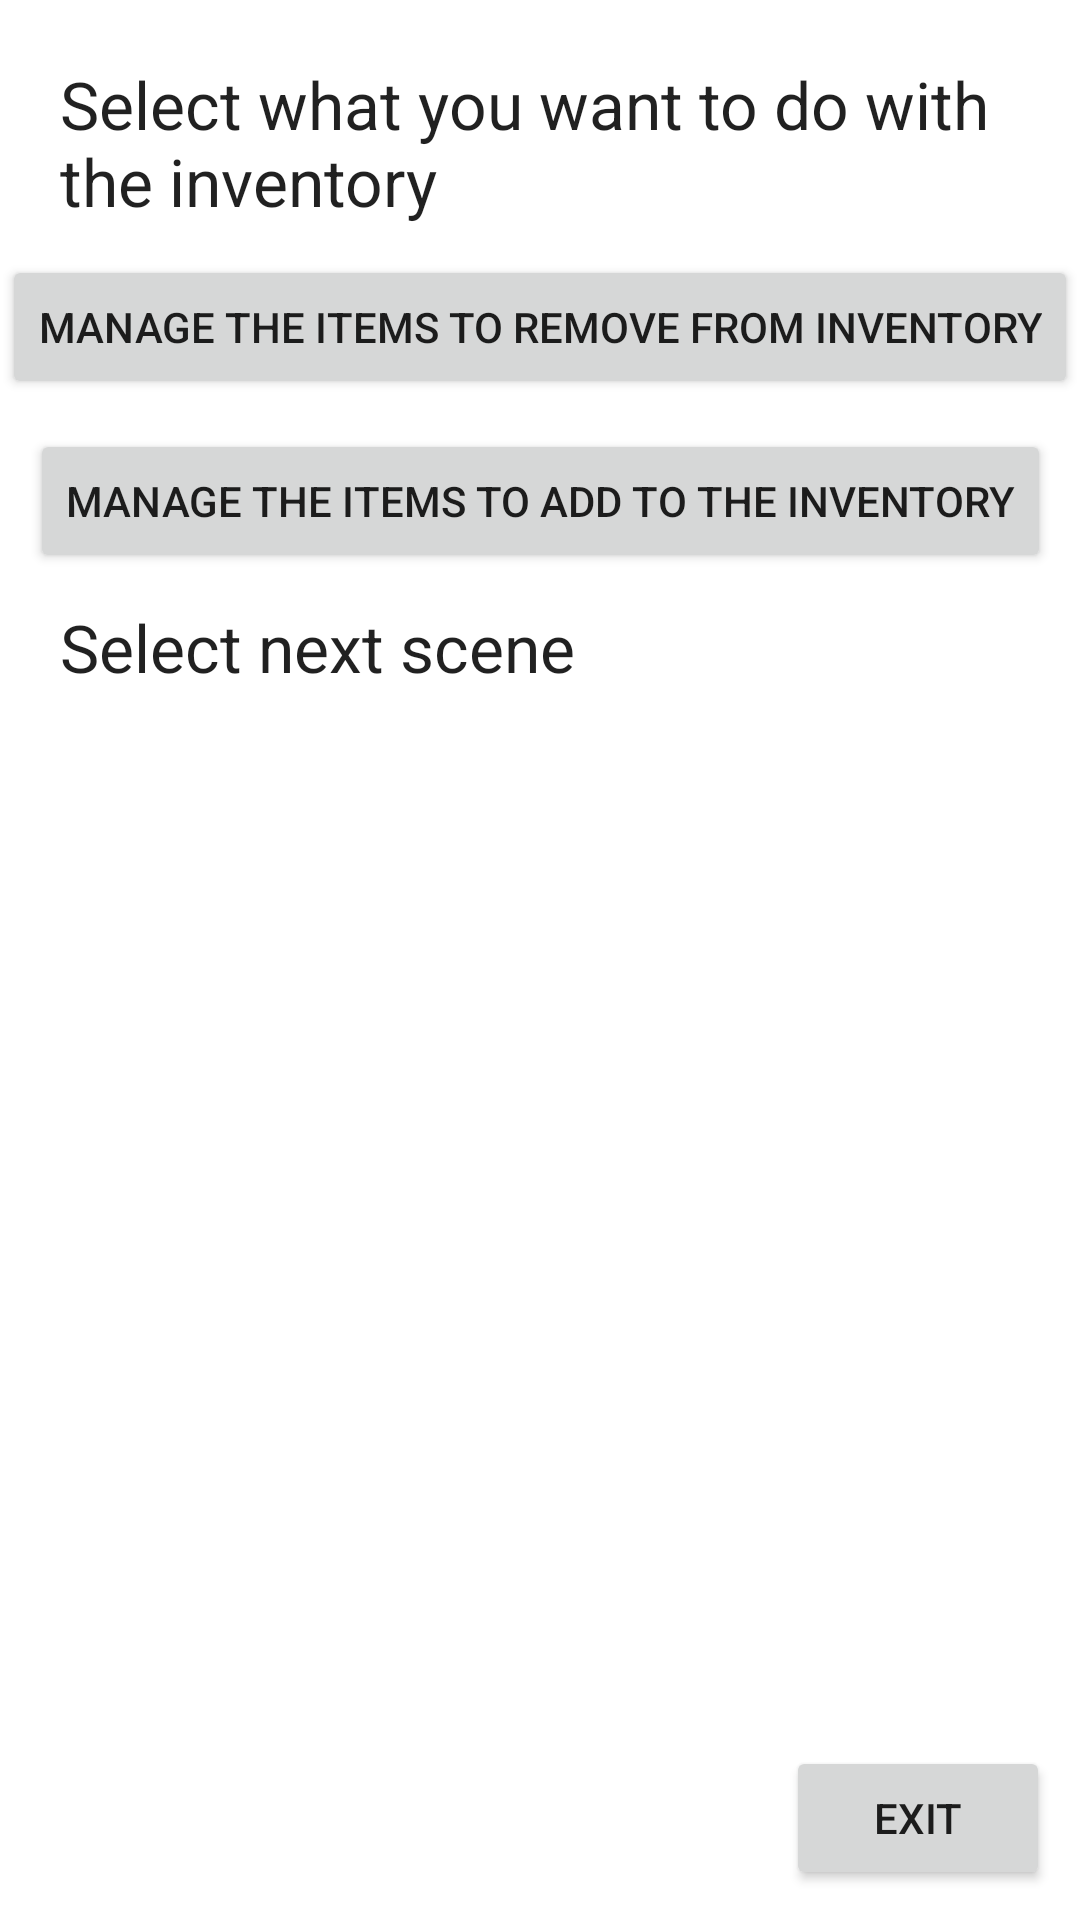

Write the Android layout XML for this screen, with the resource values it uses.
<!-- AndroidManifest.xml: application theme Theme.Ciste2dot0 -->
<!-- res/layout/editor_update_inventory.xml -->
<?xml version="1.0" encoding="utf-8"?>
<androidx.constraintlayout.widget.ConstraintLayout xmlns:android="http://schemas.android.com/apk/res/android"
    xmlns:app="http://schemas.android.com/apk/res-auto"
    xmlns:tools="http://schemas.android.com/tools"
    android:layout_width="match_parent"
    android:layout_height="match_parent">

    <TextView
        android:id="@+id/title_editor_update_inventory"
        android:layout_width="0dp"
        android:layout_height="wrap_content"
        android:layout_marginStart="20dp"
        android:layout_marginTop="20dp"
        android:layout_marginEnd="20dp"
        android:text="@string/update_inventory_editor_title"
        android:textAppearance="@style/TextAppearance.AppCompat.Large"
        app:layout_constraintEnd_toEndOf="parent"
        app:layout_constraintStart_toStartOf="parent"
        app:layout_constraintTop_toTopOf="parent" />

    <Button
        android:id="@+id/add_menu_button"
        android:layout_width="wrap_content"
        android:layout_height="wrap_content"
        android:layout_marginTop="10dp"
        android:text="@string/add_item_to_inventory_button"
        app:layout_constraintEnd_toEndOf="parent"
        app:layout_constraintStart_toStartOf="parent"
        app:layout_constraintTop_toBottomOf="@+id/delete_menu_item_button" />


    <Button
        android:id="@+id/next_button_entity"
        android:layout_width="wrap_content"
        android:layout_height="wrap_content"
        android:layout_marginEnd="10dp"
        android:layout_marginBottom="10dp"
        android:text="@string/exit"
        app:layout_constraintBottom_toBottomOf="parent"
        app:layout_constraintEnd_toEndOf="parent" />

    <TextView
        android:id="@+id/textView4"
        android:layout_width="0dp"
        android:layout_height="wrap_content"
        android:layout_marginStart="20dp"
        android:layout_marginTop="10dp"
        android:layout_marginEnd="20dp"
        android:text="@string/next_scene_title"
        android:textAppearance="@style/TextAppearance.AppCompat.Large"
        app:layout_constraintEnd_toEndOf="parent"
        app:layout_constraintStart_toStartOf="parent"
        app:layout_constraintTop_toBottomOf="@+id/add_menu_button" />

    <Button
        android:id="@+id/delete_menu_item_button"
        android:layout_width="wrap_content"
        android:layout_height="wrap_content"
        android:layout_marginTop="10dp"
        android:text="@string/remove_inventory_menu"
        app:layout_constraintEnd_toEndOf="parent"
        app:layout_constraintStart_toStartOf="parent"
        app:layout_constraintTop_toBottomOf="@+id/title_editor_update_inventory" />

    <androidx.recyclerview.widget.RecyclerView
        android:id="@+id/next_scene_update_inventory"
        android:layout_width="0dp"
        android:layout_height="0dp"
        android:layout_marginStart="10dp"
        android:layout_marginTop="10dp"
        android:layout_marginEnd="10dp"
        app:layout_constraintBottom_toTopOf="@+id/next_button_entity"
        app:layout_constraintEnd_toEndOf="parent"
        app:layout_constraintStart_toStartOf="parent"
        app:layout_constraintTop_toBottomOf="@+id/textView4" />

</androidx.constraintlayout.widget.ConstraintLayout>
<!-- resources referenced by this layout -->
<resources>
  <string name="add_item_to_inventory_button">Manage the items to add to the inventory</string>
  <string name="exit">exit</string>
  <string name="next_scene_title">Select next scene</string>
  <string name="remove_inventory_menu">Manage the items to remove from inventory</string>
  <string name="update_inventory_editor_title">Select what you want to do with the inventory</string>
  <style name="Theme.Ciste2dot0" parent="Theme.MaterialComponents.DayNight.NoActionBar">
          
          <item name="colorPrimary">@color/purple_500</item>
          <item name="colorPrimaryVariant">@color/purple_700</item>
          <item name="colorOnPrimary">@color/white</item>
          
          <item name="colorSecondary">@color/teal_200</item>
          <item name="colorSecondaryVariant">@color/teal_700</item>
          <item name="colorOnSecondary">@color/black</item>
          
          <item name="android:statusBarColor" tools:targetApi="l">?attr/colorPrimaryVariant</item>
          
          <item name="android:windowNoTitle">true</item>
          <item name="android:windowFullscreen">true</item>
      </style>
  <!-- not gathered from this repository: default colours our renderer supplied (Android Studio template values) -->
  <color name="purple_500">#FF6200EE</color>
  <color name="purple_700">#FF3700B3</color>
  <color name="teal_200">#FF03DAC5</color>
  <color name="teal_700">#FF018786</color>
  <color name="black">#FF000000</color>
  <color name="white">#FFFFFFFF</color>
</resources>
